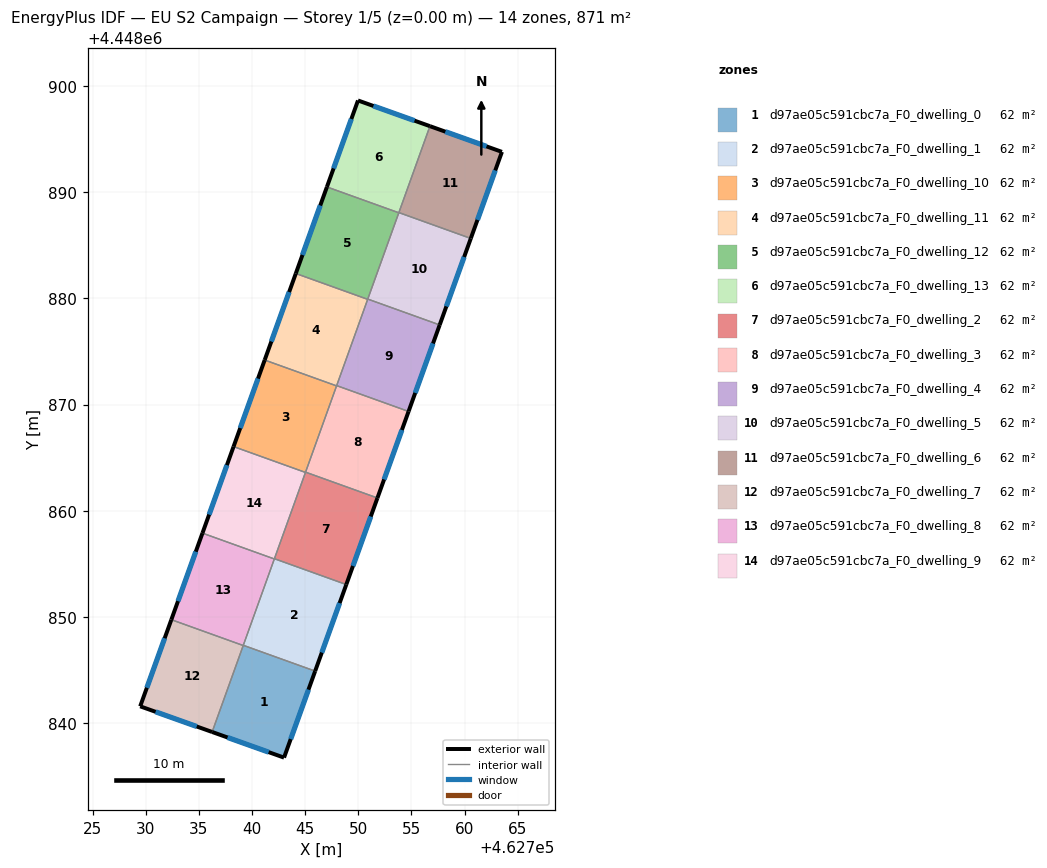
=== STOREY PLAN SPEC (per zone: floor XY polygon, exterior-wall plan segments, windows/doors) ===
zone 1: d97ae05c591cbc7a_F0_dwelling_0  (62.2 m²)
  floor: (462745.93, 4448844.92) (462743.01, 4448836.78) (462736.24, 4448839.19) (462739.17, 4448847.35)
  exterior wall: (462743.01, 4448836.78) – (462745.93, 4448844.92)  [8.7 m]
    window: (462743.63, 4448838.52) – (462745.31, 4448843.18)  [8.5 m²]
  exterior wall: (462736.24, 4448839.19) – (462743.01, 4448836.78)  [7.2 m]
    window: (462737.69, 4448838.67) – (462741.56, 4448837.29)  [7.0 m²]
  interior walls: 3
zone 2: d97ae05c591cbc7a_F0_dwelling_1  (62.2 m²)
  floor: (462748.86, 4448853.07) (462745.93, 4448844.92) (462739.17, 4448847.35) (462742.10, 4448855.50)
  exterior wall: (462745.93, 4448844.92) – (462748.86, 4448853.07)  [8.7 m]
    window: (462746.56, 4448846.66) – (462748.24, 4448851.32)  [8.5 m²]
  interior walls: 4
zone 3: d97ae05c591cbc7a_F0_dwelling_10  (62.2 m²)
  floor: (462747.95, 4448871.76) (462745.02, 4448863.62) (462738.26, 4448866.05) (462741.18, 4448874.20)
  exterior wall: (462741.18, 4448874.20) – (462738.26, 4448866.05)  [8.7 m]
    window: (462740.56, 4448872.45) – (462738.88, 4448867.79)  [8.5 m²]
  interior walls: 4
zone 4: d97ae05c591cbc7a_F0_dwelling_11  (62.2 m²)
  floor: (462750.88, 4448879.91) (462747.95, 4448871.76) (462741.18, 4448874.20) (462744.11, 4448882.34)
  exterior wall: (462744.11, 4448882.34) – (462741.18, 4448874.20)  [8.7 m]
    window: (462743.49, 4448880.60) – (462741.81, 4448875.94)  [8.5 m²]
  interior walls: 4
zone 5: d97ae05c591cbc7a_F0_dwelling_12  (62.2 m²)
  floor: (462753.81, 4448888.05) (462750.88, 4448879.91) (462744.11, 4448882.34) (462747.04, 4448890.49)
  exterior wall: (462747.04, 4448890.49) – (462744.11, 4448882.34)  [8.7 m]
    window: (462746.41, 4448888.74) – (462744.74, 4448884.08)  [8.5 m²]
  interior walls: 4
zone 6: d97ae05c591cbc7a_F0_dwelling_13  (62.2 m²)
  floor: (462756.74, 4448896.21) (462753.81, 4448888.05) (462747.04, 4448890.49) (462749.97, 4448898.62)
  exterior wall: (462756.74, 4448896.21) – (462749.97, 4448898.62)  [7.2 m]
    window: (462755.29, 4448896.72) – (462751.42, 4448898.11)  [7.0 m²]
  exterior wall: (462749.97, 4448898.62) – (462747.04, 4448890.49)  [8.6 m]
    window: (462749.34, 4448896.88) – (462747.67, 4448892.23)  [8.5 m²]
  interior walls: 3
zone 7: d97ae05c591cbc7a_F0_dwelling_2  (62.2 m²)
  floor: (462751.79, 4448861.21) (462748.86, 4448853.07) (462742.10, 4448855.50) (462745.03, 4448863.64)
  exterior wall: (462748.86, 4448853.07) – (462751.79, 4448861.21)  [8.7 m]
    window: (462749.49, 4448854.81) – (462751.17, 4448859.47)  [8.5 m²]
  interior walls: 4
zone 8: d97ae05c591cbc7a_F0_dwelling_3  (62.2 m²)
  floor: (462754.72, 4448869.36) (462751.79, 4448861.21) (462745.03, 4448863.64) (462747.96, 4448871.79)
  exterior wall: (462751.79, 4448861.21) – (462754.72, 4448869.36)  [8.7 m]
    window: (462752.42, 4448862.96) – (462754.10, 4448867.61)  [8.5 m²]
  interior walls: 4
zone 9: d97ae05c591cbc7a_F0_dwelling_4  (62.2 m²)
  floor: (462757.65, 4448877.50) (462754.72, 4448869.36) (462747.96, 4448871.79) (462750.89, 4448879.93)
  exterior wall: (462754.72, 4448869.36) – (462757.65, 4448877.50)  [8.7 m]
    window: (462755.35, 4448871.10) – (462757.03, 4448875.76)  [8.5 m²]
  interior walls: 4
zone 10: d97ae05c591cbc7a_F0_dwelling_5  (62.2 m²)
  floor: (462760.58, 4448885.64) (462757.65, 4448877.50) (462750.89, 4448879.93) (462753.81, 4448888.07)
  exterior wall: (462757.65, 4448877.50) – (462760.58, 4448885.64)  [8.7 m]
    window: (462758.28, 4448879.24) – (462759.95, 4448883.90)  [8.5 m²]
  interior walls: 4
zone 11: d97ae05c591cbc7a_F0_dwelling_6  (62.2 m²)
  floor: (462763.51, 4448893.79) (462760.58, 4448885.64) (462753.81, 4448888.07) (462756.74, 4448896.21)
  exterior wall: (462763.51, 4448893.79) – (462756.74, 4448896.21)  [7.2 m]
    window: (462762.06, 4448894.30) – (462758.19, 4448895.69)  [7.1 m²]
  exterior wall: (462760.58, 4448885.64) – (462763.51, 4448893.79)  [8.7 m]
    window: (462761.21, 4448887.38) – (462762.88, 4448892.04)  [8.5 m²]
  interior walls: 2
zone 12: d97ae05c591cbc7a_F0_dwelling_7  (62.2 m²)
  floor: (462739.16, 4448847.33) (462736.24, 4448839.19) (462729.47, 4448841.61) (462732.40, 4448849.76)
  exterior wall: (462729.47, 4448841.61) – (462736.24, 4448839.19)  [7.2 m]
    window: (462730.92, 4448841.09) – (462734.79, 4448839.71)  [7.0 m²]
  exterior wall: (462732.40, 4448849.76) – (462729.47, 4448841.61)  [8.7 m]
    window: (462731.77, 4448848.01) – (462730.10, 4448843.35)  [8.5 m²]
  interior walls: 2
zone 13: d97ae05c591cbc7a_F0_dwelling_8  (62.2 m²)
  floor: (462742.09, 4448855.47) (462739.16, 4448847.33) (462732.40, 4448849.76) (462735.33, 4448857.91)
  exterior wall: (462735.33, 4448857.91) – (462732.40, 4448849.76)  [8.7 m]
    window: (462734.70, 4448856.16) – (462733.03, 4448851.50)  [8.5 m²]
  interior walls: 4
zone 14: d97ae05c591cbc7a_F0_dwelling_9  (62.2 m²)
  floor: (462745.02, 4448863.62) (462742.09, 4448855.47) (462735.33, 4448857.91) (462738.26, 4448866.05)
  exterior wall: (462738.26, 4448866.05) – (462735.33, 4448857.91)  [8.7 m]
    window: (462737.63, 4448864.31) – (462735.96, 4448859.65)  [8.5 m²]
  interior walls: 4

=== DERIVED (storey summary) ===
Building: EU S2 Campaign
Storey: 1 of 5  (floor level z = 0.00 m)
Storey gross floor area: 871.1 m²
Zones on this storey: 14
  - d97ae05c591cbc7a_F0_dwelling_0: floor 62.2 m²; exterior wall 15.8 m (47.5 m²); 2 window(s) 15.5 m²; WWR 32.7%
  - d97ae05c591cbc7a_F0_dwelling_1: floor 62.2 m²; exterior wall 8.7 m (26.0 m²); 1 window(s) 8.5 m²; WWR 32.7%
  - d97ae05c591cbc7a_F0_dwelling_10: floor 62.2 m²; exterior wall 8.7 m (26.0 m²); 1 window(s) 8.5 m²; WWR 32.7%
  - d97ae05c591cbc7a_F0_dwelling_11: floor 62.2 m²; exterior wall 8.7 m (26.0 m²); 1 window(s) 8.5 m²; WWR 32.7%
  - d97ae05c591cbc7a_F0_dwelling_12: floor 62.2 m²; exterior wall 8.7 m (26.0 m²); 1 window(s) 8.5 m²; WWR 32.7%
  - d97ae05c591cbc7a_F0_dwelling_13: floor 62.2 m²; exterior wall 15.8 m (47.5 m²); 2 window(s) 15.5 m²; WWR 32.7%
  - d97ae05c591cbc7a_F0_dwelling_2: floor 62.2 m²; exterior wall 8.7 m (26.0 m²); 1 window(s) 8.5 m²; WWR 32.7%
  - d97ae05c591cbc7a_F0_dwelling_3: floor 62.2 m²; exterior wall 8.7 m (26.0 m²); 1 window(s) 8.5 m²; WWR 32.7%
  - d97ae05c591cbc7a_F0_dwelling_4: floor 62.2 m²; exterior wall 8.7 m (26.0 m²); 1 window(s) 8.5 m²; WWR 32.7%
  - d97ae05c591cbc7a_F0_dwelling_5: floor 62.2 m²; exterior wall 8.7 m (26.0 m²); 1 window(s) 8.5 m²; WWR 32.7%
  - d97ae05c591cbc7a_F0_dwelling_6: floor 62.2 m²; exterior wall 15.9 m (47.6 m²); 2 window(s) 15.5 m²; WWR 32.7%
  - d97ae05c591cbc7a_F0_dwelling_7: floor 62.2 m²; exterior wall 15.9 m (47.6 m²); 2 window(s) 15.5 m²; WWR 32.7%
  - d97ae05c591cbc7a_F0_dwelling_8: floor 62.2 m²; exterior wall 8.7 m (26.0 m²); 1 window(s) 8.5 m²; WWR 32.7%
  - d97ae05c591cbc7a_F0_dwelling_9: floor 62.2 m²; exterior wall 8.7 m (26.0 m²); 1 window(s) 8.5 m²; WWR 32.7%
Zone adjacency (shared interzone walls):
  - d97ae05c591cbc7a_F0_dwelling_0 ↔ d97ae05c591cbc7a_F0_dwelling_1
  - d97ae05c591cbc7a_F0_dwelling_0 ↔ d97ae05c591cbc7a_F0_dwelling_7
  - d97ae05c591cbc7a_F0_dwelling_0 ↔ d97ae05c591cbc7a_F0_dwelling_8
  - d97ae05c591cbc7a_F0_dwelling_1 ↔ d97ae05c591cbc7a_F0_dwelling_2
  - d97ae05c591cbc7a_F0_dwelling_1 ↔ d97ae05c591cbc7a_F0_dwelling_8
  - d97ae05c591cbc7a_F0_dwelling_1 ↔ d97ae05c591cbc7a_F0_dwelling_9
  - d97ae05c591cbc7a_F0_dwelling_10 ↔ d97ae05c591cbc7a_F0_dwelling_11
  - d97ae05c591cbc7a_F0_dwelling_10 ↔ d97ae05c591cbc7a_F0_dwelling_2
  - d97ae05c591cbc7a_F0_dwelling_10 ↔ d97ae05c591cbc7a_F0_dwelling_3
  - d97ae05c591cbc7a_F0_dwelling_10 ↔ d97ae05c591cbc7a_F0_dwelling_9
  - d97ae05c591cbc7a_F0_dwelling_11 ↔ d97ae05c591cbc7a_F0_dwelling_12
  - d97ae05c591cbc7a_F0_dwelling_11 ↔ d97ae05c591cbc7a_F0_dwelling_3
  - d97ae05c591cbc7a_F0_dwelling_11 ↔ d97ae05c591cbc7a_F0_dwelling_4
  - d97ae05c591cbc7a_F0_dwelling_12 ↔ d97ae05c591cbc7a_F0_dwelling_13
  - d97ae05c591cbc7a_F0_dwelling_12 ↔ d97ae05c591cbc7a_F0_dwelling_4
  - d97ae05c591cbc7a_F0_dwelling_12 ↔ d97ae05c591cbc7a_F0_dwelling_5
  - d97ae05c591cbc7a_F0_dwelling_13 ↔ d97ae05c591cbc7a_F0_dwelling_5
  - d97ae05c591cbc7a_F0_dwelling_13 ↔ d97ae05c591cbc7a_F0_dwelling_6
  - d97ae05c591cbc7a_F0_dwelling_2 ↔ d97ae05c591cbc7a_F0_dwelling_3
  - d97ae05c591cbc7a_F0_dwelling_2 ↔ d97ae05c591cbc7a_F0_dwelling_9
  - d97ae05c591cbc7a_F0_dwelling_3 ↔ d97ae05c591cbc7a_F0_dwelling_4
  - d97ae05c591cbc7a_F0_dwelling_4 ↔ d97ae05c591cbc7a_F0_dwelling_5
  - d97ae05c591cbc7a_F0_dwelling_5 ↔ d97ae05c591cbc7a_F0_dwelling_6
  - d97ae05c591cbc7a_F0_dwelling_7 ↔ d97ae05c591cbc7a_F0_dwelling_8
  - d97ae05c591cbc7a_F0_dwelling_8 ↔ d97ae05c591cbc7a_F0_dwelling_9